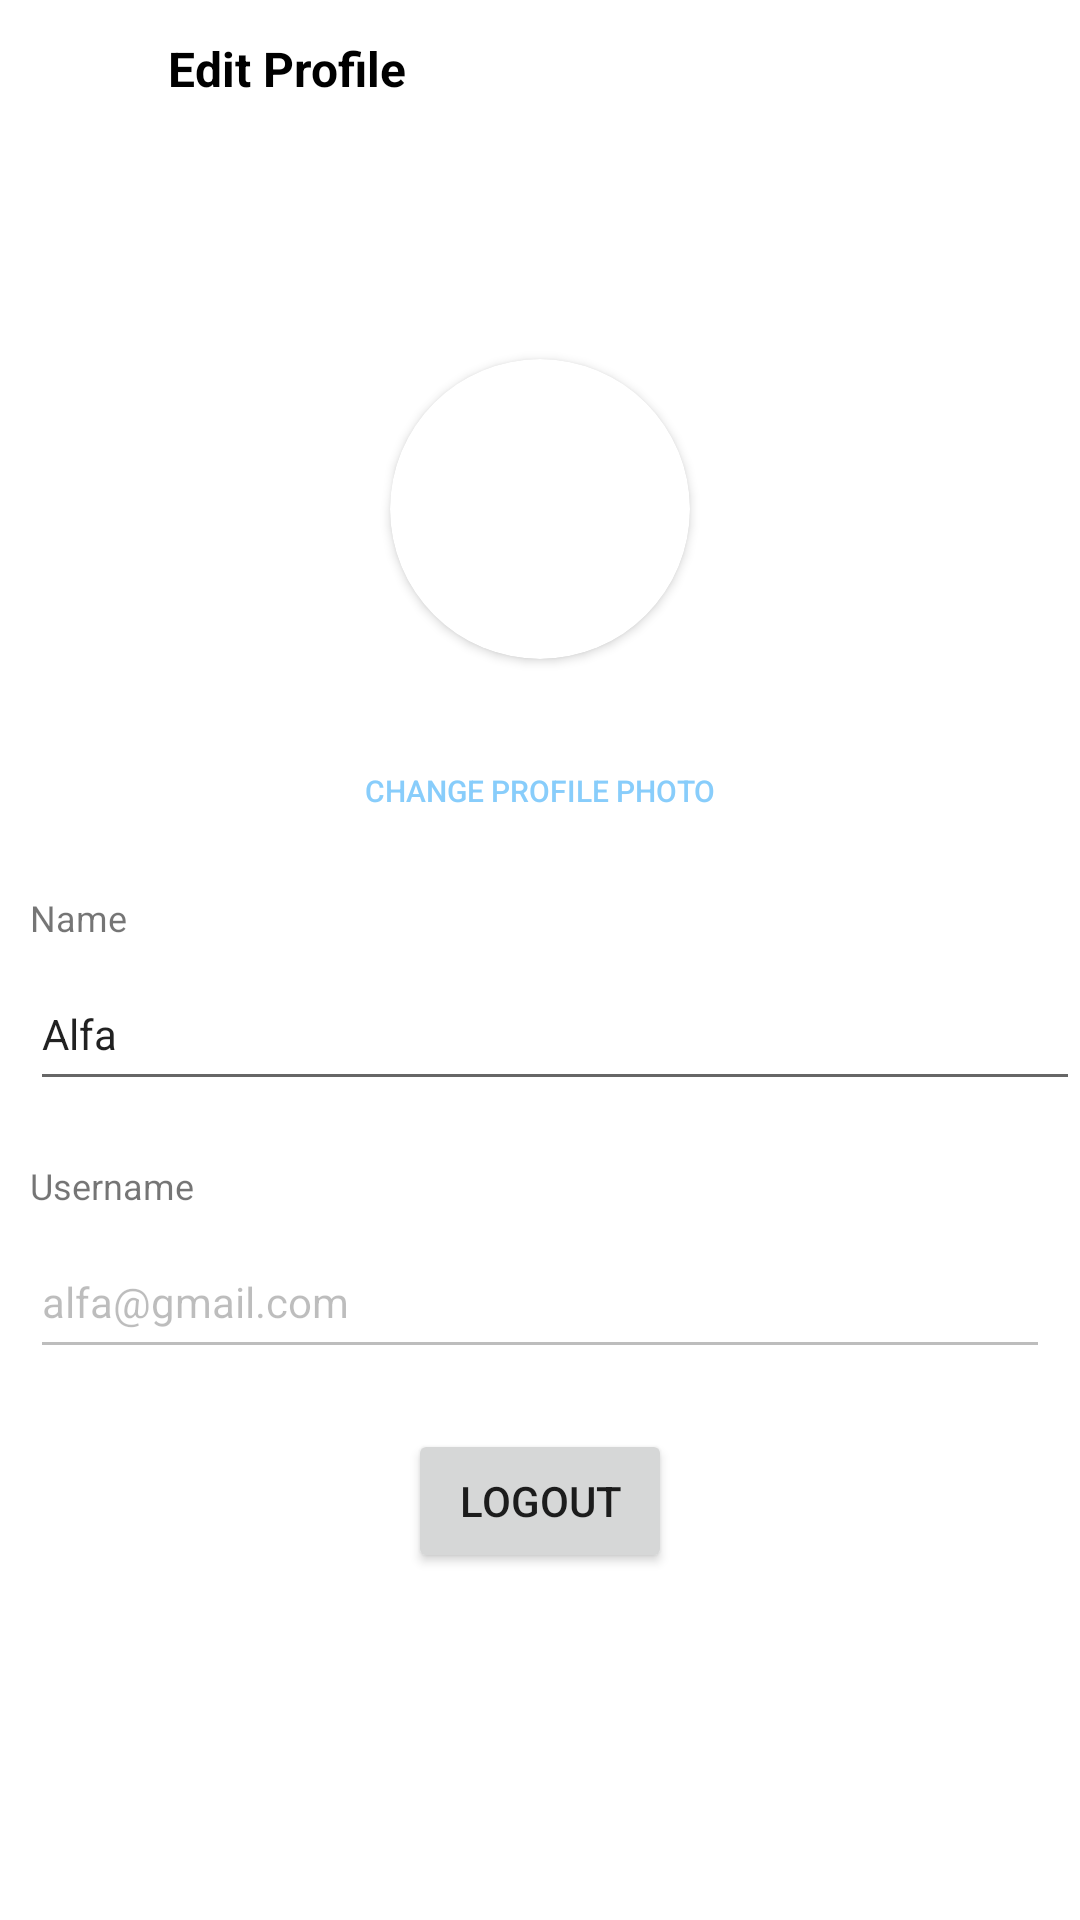

Android layout source for this screen:
<!-- AndroidManifest.xml: application theme Theme.InstagramX -->
<!-- res/layout/fragment_profile.xml -->
<?xml version="1.0" encoding="utf-8"?>
<ScrollView xmlns:android="http://schemas.android.com/apk/res/android"
    xmlns:app="http://schemas.android.com/apk/res-auto"
    xmlns:tools="http://schemas.android.com/tools"
    android:layout_width="match_parent"
    android:layout_height="match_parent"
    android:focusable="false">

    <androidx.constraintlayout.widget.ConstraintLayout
        android:layout_width="match_parent"
        android:layout_height="match_parent">

        <Button
            android:id="@+id/profileChangeBtn"
            style="@style/ButtonStyle"
            android:layout_width="wrap_content"
            android:layout_height="wrap_content"
            android:layout_marginTop="20dp"
            android:text="@string/profile_action_change_photo"
            android:textColor="@color/light_blue"
            android:textSize="10sp"
            app:layout_constraintEnd_toEndOf="parent"
            app:layout_constraintStart_toStartOf="parent"
            app:layout_constraintTop_toBottomOf="@+id/cardView" />

        <EditText
            android:id="@+id/profileName"
            android:layout_width="0dp"
            android:layout_height="wrap_content"
            android:layout_marginStart="10dp"
            android:layout_marginTop="5dp"
            android:ems="10"
            android:inputType="textPersonName"
            android:minHeight="48dp"
            android:text="Alfa"
            android:textSize="14sp"
            app:layout_constraintEnd_toEndOf="parent"
            app:layout_constraintStart_toStartOf="parent"
            app:layout_constraintTop_toBottomOf="@+id/textView6" />

        <androidx.cardview.widget.CardView
            android:id="@+id/cardView"
            android:layout_width="100dp"
            android:layout_height="100dp"
            android:layout_marginTop="80dp"
            app:cardCornerRadius="60dp"
            app:layout_constraintEnd_toEndOf="parent"
            app:layout_constraintStart_toStartOf="parent"
            app:layout_constraintTop_toBottomOf="@+id/profileTitle">

            <androidx.constraintlayout.widget.ConstraintLayout
                android:layout_width="match_parent"
                android:layout_height="match_parent">

                <ImageView
                    android:id="@+id/profilePhoto"
                    android:layout_width="100dp"
                    android:layout_height="100dp"
                    android:scaleType="centerCrop"
                    app:srcCompat="@drawable/profile"
                    tools:srcCompat="@drawable/profile" />
            </androidx.constraintlayout.widget.ConstraintLayout>

        </androidx.cardview.widget.CardView>

        <EditText
            android:id="@+id/profileUsername"
            android:layout_width="0dp"
            android:layout_height="wrap_content"
            android:layout_marginStart="10dp"
            android:layout_marginTop="5dp"
            android:layout_marginEnd="10dp"
            android:editable="false"
            android:ems="10"
            android:enabled="false"
            android:inputType="textPersonName"
            android:minHeight="48dp"
            android:text="alfa@gmail.com"
            android:textSize="14sp"
            app:layout_constraintEnd_toEndOf="parent"
            app:layout_constraintStart_toStartOf="parent"
            app:layout_constraintTop_toBottomOf="@+id/textView7" />

        <TextView
            android:id="@+id/textView6"
            android:layout_width="wrap_content"
            android:layout_height="wrap_content"
            android:layout_marginStart="10dp"
            android:layout_marginTop="10dp"
            android:text="@string/profile_nameTxt"
            android:textSize="12sp"
            app:layout_constraintStart_toStartOf="parent"
            app:layout_constraintTop_toBottomOf="@+id/profileChangeBtn" />

        <TextView
            android:id="@+id/textView7"
            android:layout_width="wrap_content"
            android:layout_height="wrap_content"
            android:layout_marginStart="10dp"
            android:layout_marginTop="20dp"
            android:text="@string/profile_usernameTxt"
            android:textSize="12sp"
            app:layout_constraintStart_toStartOf="parent"
            app:layout_constraintTop_toBottomOf="@+id/profileName" />

        <Button
            android:id="@+id/profileBackBtn"
            style="@style/ButtonTransStyle"
            android:layout_width="40dp"
            android:layout_height="wrap_content"
            android:layout_marginStart="6dp"
            app:icon="@drawable/back"
            app:iconGravity="textStart"
            app:iconSize="30dp"
            app:layout_constraintStart_toStartOf="parent"
            app:layout_constraintTop_toTopOf="parent" />

        <Button
            android:id="@+id/profileSaveBtn"
            style="@style/ButtonTransStyle"
            android:layout_width="40dp"
            android:layout_height="wrap_content"
            android:layout_marginEnd="6dp"
            app:icon="@drawable/done"
            app:iconGravity="textStart"
            app:iconSize="30dp"
            app:layout_constraintEnd_toEndOf="parent"
            app:layout_constraintTop_toTopOf="parent" />

        <TextView
            android:id="@+id/profileTitle"
            android:layout_width="0dp"
            android:layout_height="wrap_content"
            android:layout_marginStart="4dp"
            android:layout_marginTop="6dp"
            android:layout_marginEnd="4dp"
            android:padding="6dp"
            android:text="@string/profile_title"
            android:textColor="@color/black"
            android:textSize="16sp"
            android:textStyle="bold"
            app:layout_constraintEnd_toStartOf="@+id/profileSaveBtn"
            app:layout_constraintStart_toEndOf="@+id/profileBackBtn"
            app:layout_constraintTop_toTopOf="parent" />

        <Button
            android:id="@+id/logoutBtn"
            android:layout_width="wrap_content"
            android:layout_height="wrap_content"
            android:layout_marginTop="20dp"
            android:text="@string/profile_action_logout"
            app:layout_constraintEnd_toEndOf="parent"
            app:layout_constraintStart_toStartOf="parent"
            app:layout_constraintTop_toBottomOf="@+id/profileUsername" />

    </androidx.constraintlayout.widget.ConstraintLayout>

</ScrollView>
<!-- resources referenced by this layout -->
<resources>
  <color name="black">#000000</color>
  <color name="light_blue">#88CDFB</color>
  <string name="profile_action_change_photo">Change profile photo</string>
  <string name="profile_action_logout">Logout</string>
  <string name="profile_nameTxt">Name</string>
  <string name="profile_title">Edit Profile</string>
  <string name="profile_usernameTxt">Username</string>
  
      //Menus
  <style name="ButtonStyle" parent="Widget.AppCompat.Button">
          <item name="android:background">@drawable/button_trans_style</item>
          <item name="android:textColor">@color/black</item>
      </style>
  <style name="ButtonTransStyle" parent="Widget.AppCompat.Button">
          <item name="android:background">@drawable/button_trans_style</item>
          <item name="android:textColor">?attr/colorPrimary</item>
          <item name="android:textStyle">bold</item>
      </style>
  
      //Titles------------------------------------------------------------------------------
  <style name="Theme.InstagramX" parent="Theme.MaterialComponents.DayNight.NoActionBar">
          
          <item name="colorPrimary">@color/light_blue</item>
          <item name="colorPrimaryVariant">@color/blue</item>
          <item name="colorOnPrimary">@color/black</item>
          
          <item name="colorSecondary">@color/purple_red</item>
          <item name="colorSecondaryVariant">@color/rose</item>
          <item name="colorOnSecondary">@color/black</item>
          
          <item name="android:statusBarColor" tools:targetApi="l">@color/transparent</item>
          
          <item name="backgroundColor">@color/white</item>
          <item name="colorOnBackground">@color/black</item>
      </style>
  
      //App_Name------------------------------------------------------------------------------
  <!-- drawable button_trans_style (drawable) -->
  <?xml version="1.0" encoding="utf-8"?>
  <shape android:shape="rectangle"
      xmlns:android="http://schemas.android.com/apk/res/android">
      <solid android:color="@color/transparent" />
      <corners android:radius="10dp" />
  </shape>
  <color name="blue">#405DE6</color>
  <color name="purple_red">#C13584</color>
  <color name="rose">#E1306C</color>
  <color name="transparent">#00FFFFFF</color>
  <color name="white">#FFFFFF</color>
</resources>
